The GitHub repository Subiarde/Projek-Deep-Learning-CNN contains a labelled image folder "Projek-Deep-Learning-CNN" with 2 categories: diabetikretinopati, normal. Examples follow, each with its label.

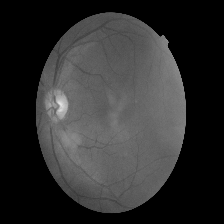
Label: normal

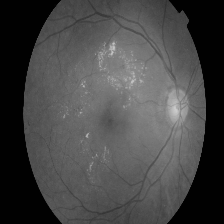
Label: diabetikretinopati

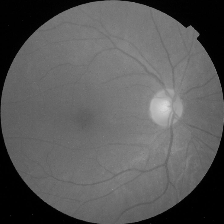
Label: normal

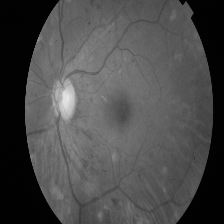
Label: diabetikretinopati

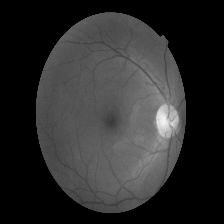
Label: normal

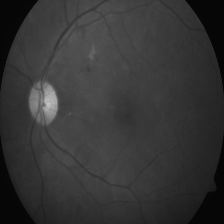
Label: diabetikretinopati
